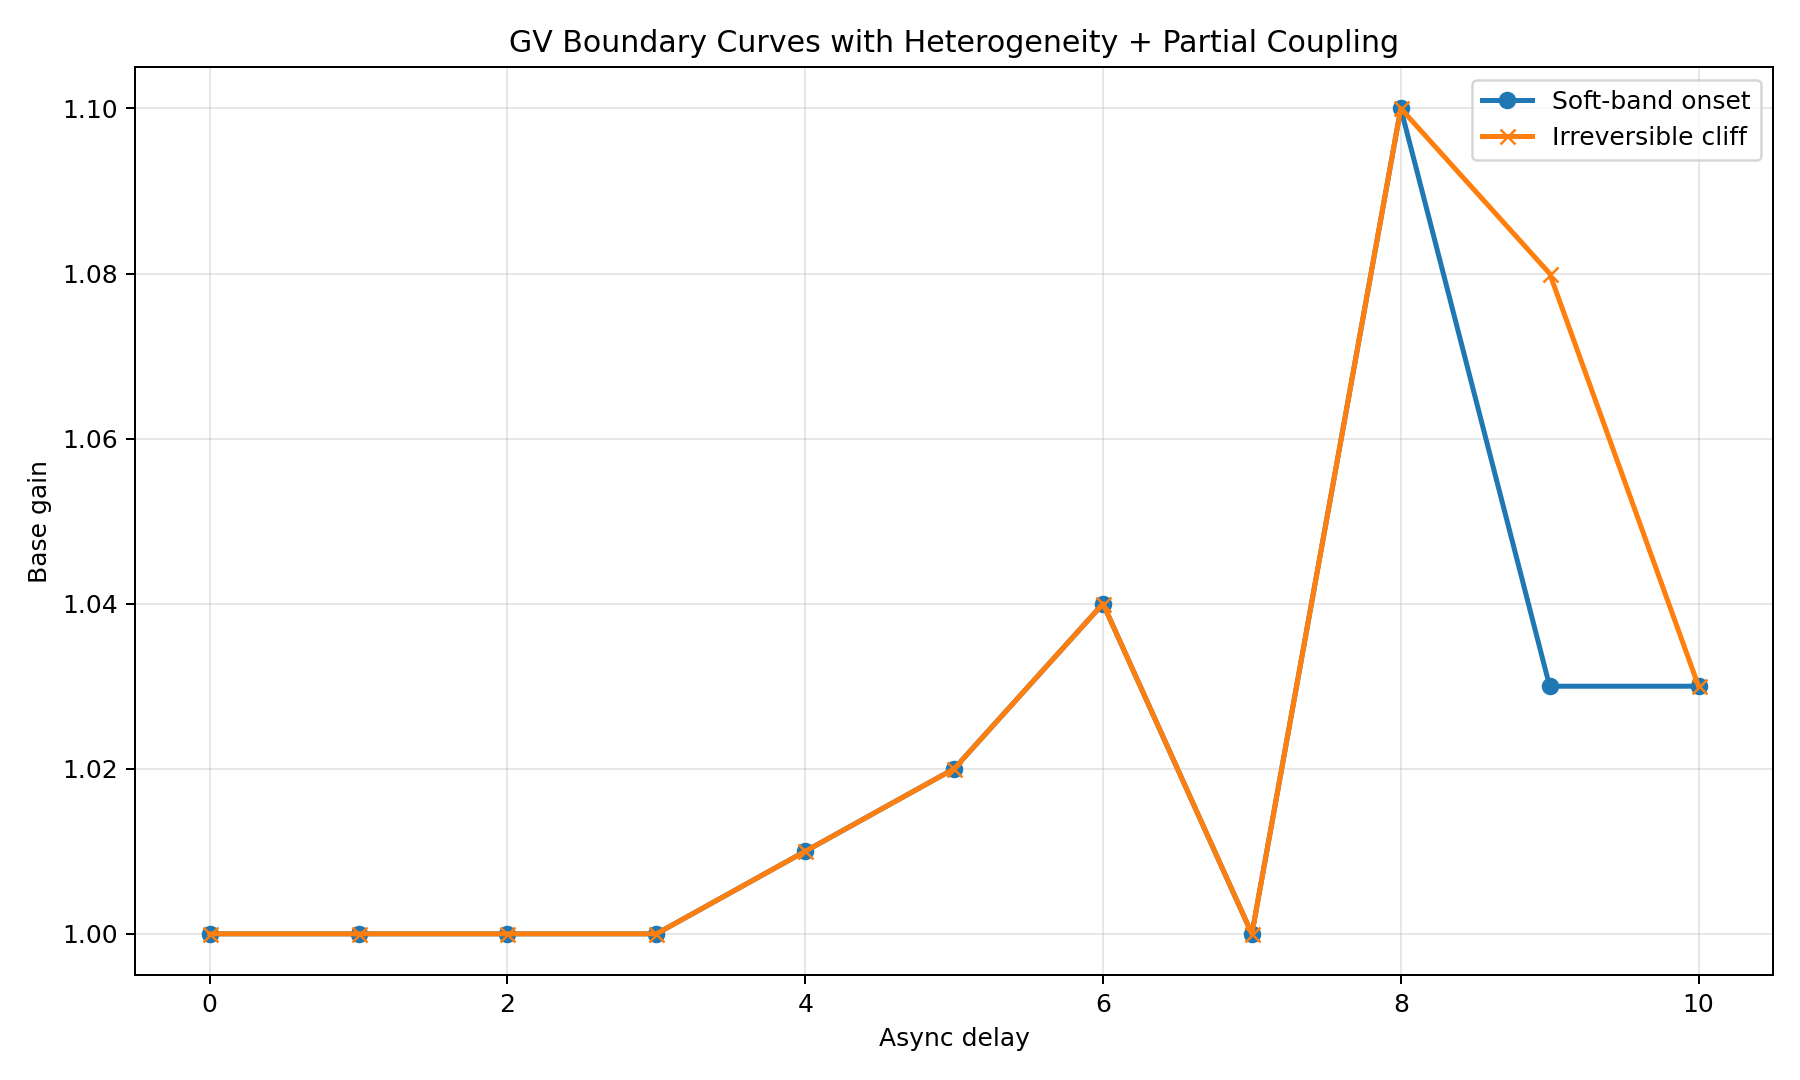

Values plotted in this chart, from the file beside it:
gain, delay, phase, phase_code, final_variance, max_acceleration, max_velocity
1.0, 0, IRRECOVERABLE, 3, 0.01196, 0.02208, 0.008968
1.005, 0, IRRECOVERABLE, 3, 0.0128, 0.02296, 0.009461
1.01, 0, IRRECOVERABLE, 3, 0.01372, 0.02387, 0.009978
1.015, 0, IRRECOVERABLE, 3, 0.01473, 0.0249, 0.01052
1.02, 0, IRRECOVERABLE, 3, 0.01585, 0.02609, 0.01108
1.03, 0, IRRECOVERABLE, 3, 0.01846, 0.02863, 0.0123
1.04, 0, IRRECOVERABLE, 3, 0.02165, 0.03138, 0.01363
1.05, 0, IRRECOVERABLE, 3, 0.02558, 0.03436, 0.01508
1.06, 0, IRRECOVERABLE, 3, 0.03042, 0.03759, 0.01667
1.07, 0, IRRECOVERABLE, 3, 0.03641, 0.04108, 0.01841
1.08, 0, IRRECOVERABLE, 3, 0.04384, 0.04484, 0.02031
1.09, 0, IRRECOVERABLE, 3, 0.05307, 0.04889, 0.02238
1.1, 0, IRRECOVERABLE, 3, 0.06456, 0.05326, 0.02463
1.0, 1, IRRECOVERABLE, 3, 0.01196, 0.02208, 0.008968
1.005, 1, IRRECOVERABLE, 3, 0.0128, 0.02296, 0.009461
1.01, 1, IRRECOVERABLE, 3, 0.01372, 0.02387, 0.009978
1.015, 1, IRRECOVERABLE, 3, 0.01473, 0.0249, 0.01052
1.02, 1, IRRECOVERABLE, 3, 0.01585, 0.02609, 0.01108
1.03, 1, IRRECOVERABLE, 3, 0.01846, 0.02863, 0.0123
1.04, 1, IRRECOVERABLE, 3, 0.02165, 0.03138, 0.01363
1.05, 1, IRRECOVERABLE, 3, 0.02558, 0.03436, 0.01508
1.06, 1, IRRECOVERABLE, 3, 0.03042, 0.03759, 0.01667
1.07, 1, IRRECOVERABLE, 3, 0.03641, 0.04108, 0.01841
1.08, 1, IRRECOVERABLE, 3, 0.04384, 0.04484, 0.02031
1.09, 1, IRRECOVERABLE, 3, 0.05307, 0.04889, 0.02238
1.1, 1, IRRECOVERABLE, 3, 0.06456, 0.05326, 0.02463
1.0, 2, IRRECOVERABLE, 3, 0.0122, 0.01524, 0.0104
1.005, 2, IRRECOVERABLE, 3, 0.01289, 0.01596, 0.01063
1.01, 2, IRRECOVERABLE, 3, 0.01364, 0.01672, 0.01087
1.015, 2, IRRECOVERABLE, 3, 0.01444, 0.0175, 0.01111
1.02, 2, IRRECOVERABLE, 3, 0.0153, 0.01832, 0.01136
1.03, 2, IRRECOVERABLE, 3, 0.01722, 0.02006, 0.01187
1.04, 2, IRRECOVERABLE, 3, 0.01943, 0.02193, 0.0124
1.05, 2, IRRECOVERABLE, 3, 0.02199, 0.02395, 0.01294
1.06, 2, IRRECOVERABLE, 3, 0.02496, 0.02693, 0.0135
1.07, 2, IRRECOVERABLE, 3, 0.0284, 0.03073, 0.01537
1.08, 2, IRRECOVERABLE, 3, 0.0324, 0.03501, 0.01796
1.09, 2, IRRECOVERABLE, 3, 0.03704, 0.03984, 0.02095
1.1, 2, IRRECOVERABLE, 3, 0.04244, 0.04528, 0.0244
1.0, 3, IRRECOVERABLE, 3, 0.008029, 0.0212, 0.006748
1.005, 3, IRRECOVERABLE, 3, 0.008585, 0.02167, 0.006897
1.01, 3, IRRECOVERABLE, 3, 0.009181, 0.02215, 0.007049
1.015, 3, IRRECOVERABLE, 3, 0.009821, 0.02263, 0.007203
1.02, 3, IRRECOVERABLE, 3, 0.01051, 0.02312, 0.007359
1.03, 3, IRRECOVERABLE, 3, 0.01203, 0.02414, 0.007681
1.04, 3, IRRECOVERABLE, 3, 0.01378, 0.02518, 0.008182
1.05, 3, IRRECOVERABLE, 3, 0.01578, 0.02627, 0.008762
1.06, 3, IRRECOVERABLE, 3, 0.01808, 0.02739, 0.009669
1.07, 3, IRRECOVERABLE, 3, 0.0207, 0.02856, 0.01157
1.08, 3, IRRECOVERABLE, 3, 0.0237, 0.02976, 0.01377
1.09, 3, IRRECOVERABLE, 3, 0.02712, 0.03101, 0.01631
1.1, 3, IRRECOVERABLE, 3, 0.03102, 0.0323, 0.01923
1.0, 4, RECOVERABLE, 1, 0.003331, 0.01456, 0.008618
1.005, 4, RECOVERABLE, 1, 0.00354, 0.01494, 0.008912
1.01, 4, IRRECOVERABLE, 3, 0.003764, 0.01534, 0.009216
1.015, 4, IRRECOVERABLE, 3, 0.004005, 0.01575, 0.009531
1.02, 4, IRRECOVERABLE, 3, 0.004264, 0.01616, 0.009856
1.03, 4, IRRECOVERABLE, 3, 0.004837, 0.01702, 0.01054
1.04, 4, IRRECOVERABLE, 3, 0.005494, 0.01793, 0.01128
1.05, 4, IRRECOVERABLE, 3, 0.006243, 0.01888, 0.01206
... 83 more rows
